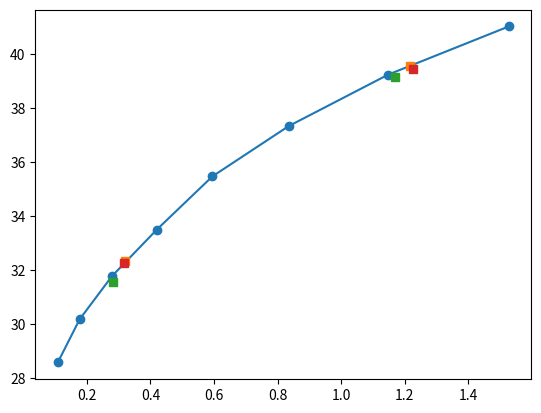

Python code for this plot:
import matplotlib.pyplot as plt
import numpy as np

TIC_bpp = np.array([0.108, 0.177, 0.279, 0.420, 0.595, 0.835, 1.149, 1.528])
TIC_psnr = np.array([28.58, 30.18, 31.78, 33.50, 35.47, 37.33, 39.24, 41.02])
TIC_msssim = np.array([0.9243, 0.9485, 0.9653, 0.9769, 0.9848, 0.9897, 0.9930, 0.9951])

ConvNext_normdown_bpp = np.array([0.283,1.171])
ConvNext_normdown_psnr = np.array([31.56,39.16])
ConvNext_normdown_msssim = np.array([0.9628,0.9927])

ConvNext_scctx_bpp = np.array([0.319,1.218])
ConvNext_scctx_psnr = np.array([32.34,39.57])
ConvNext_scctx_msssim = np.array([0.9687,0.9934])

ConvNext_AdamW_bpp = np.array([0.318,1.228])
ConvNext_AdamW_psnr = np.array([32.28,39.44])
ConvNext_AdamW_msssim = np.array([0.9681,0.9932])

plt.figure(1)
plt.plot(TIC_bpp,TIC_psnr,marker = 'o')
plt.plot(ConvNext_scctx_bpp, ConvNext_scctx_psnr, 's')
plt.plot(ConvNext_normdown_bpp, ConvNext_normdown_psnr, 's')
plt.plot(ConvNext_AdamW_bpp, ConvNext_AdamW_psnr, 's')
plt.show()